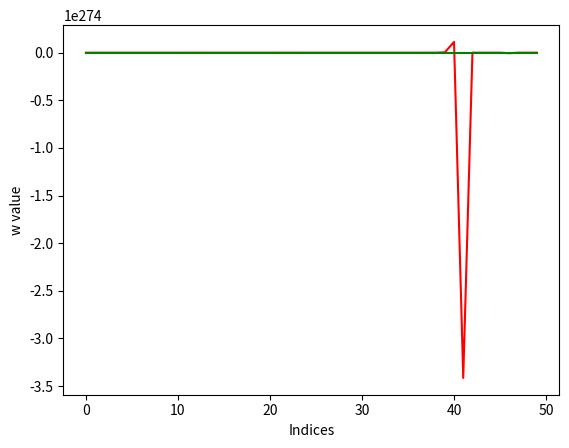

This chart was generated by the following Python code:
#Here I will try to see how altering learning rate N afftects the convergence rate
import numpy as np
import matplotlib.pyplot as plt
import random

def stochGradient(x, n):
    list = np.zeros(n)
    sum = 0
    for i in range(n):
        list[i] = (1 / n) * (sum + x[i])
        sum += x[i]

    return list


def summation(n,w,x,y):
    sum = 0
    for i in range(n):
        newTerm = 2 * (w[i] * x[i]) - y[i]
        sum += newTerm

    return sum

def sumVector(x,n):
    sum = 0
    for i in range(n):
        sum += x[i]
    return sum


def Experiment1():
    w_tilda = np.random.randn(50)
    sGradient = stochGradient(w_tilda, 50)
    w = np.zeros(50)
    x = np.random.randn(50)
    y = [i + 1 for i in range(50)]
    m = 100
    n = 50
    LR = 3


    for i in range(n): #k
        w[i] = w_tilda[i]
        mu = (1/n) * summation(n,w_tilda,x,y)
        for j in range(m): #t
            index = random.randint(1, n - 1)
            w[index] = w[index - 1] - LR * (2 * (w[index - 1]
            * x[index - 1]) - y[index - 1]) - (2 * (w_tilda[index] * x[index]) - y[index]) + mu

        if (i + 1 < n):
            w_tilda[i + 1] = (1/m) * sumVector(w,n)

    plt.xlabel("Indices")
    plt.ylabel("w value")

    plt.plot(w, color="red")
    plt.plot(sGradient, color="green")
    plt.show()


def Experiment2():
    w_tilda = np.random.randn(50)
    sGradient = stochGradient(w_tilda, 50)
    w = np.zeros(50)
    x = np.random.randn(50)
    y = [i + 1 for i in range(50)]
    m = 100
    n = 50
    LR = 50

    for i in range(n):  # k
        w[i] = w_tilda[i]
        mu = (1 / n) * summation(n, w_tilda, x, y)
        for j in range(m):  # t
            index = random.randint(1, n - 1)
            w[index] = w[index - 1] - LR * (2 * (w[index - 1]
                                                 * x[index - 1]) - y[index - 1]) - (
                                   2 * (w_tilda[index] * x[index]) - y[index]) + mu

        if (i + 1 < n):
            w_tilda[i + 1] = (1 / m) * sumVector(w, n)

    plt.xlabel("Indices")
    plt.ylabel("w value")

    plt.plot(w, color="red")
    plt.plot(sGradient, color="green")
    plt.show()


def Experiment3():
    w_tilda = np.random.randn(50)
    sGradient = stochGradient(w_tilda, 50)
    w = np.zeros(50)
    x = np.random.randn(50)
    y = [i + 1 for i in range(50)]
    m = 100
    n = 50
    LR = 30

    for i in range(n):  # k
        w[i] = w_tilda[i]
        mu = (1 / n) * summation(n, w_tilda, x, y)
        for j in range(m):  # t
            index = random.randint(1, n - 1)
            w[index] = w[index - 1] - LR * (2 * (w[index - 1]
                                                 * x[index - 1]) - y[index - 1]) - (
                                   2 * (w_tilda[index] * x[index]) - y[index]) + mu

        if (i + 1 < n):
            w_tilda[i + 1] = (1 / m) * sumVector(w, n)

    plt.xlabel("Indices")
    plt.ylabel("w value")

    plt.plot(w, color="red")
    plt.plot(sGradient, color="green")
    plt.show()

#Experiment1()  #3
Experiment2()  #50
#Experiment3()   #30

#Less dips in data as Learning rate increases, can't increase LR too much though or will return overscaling error






